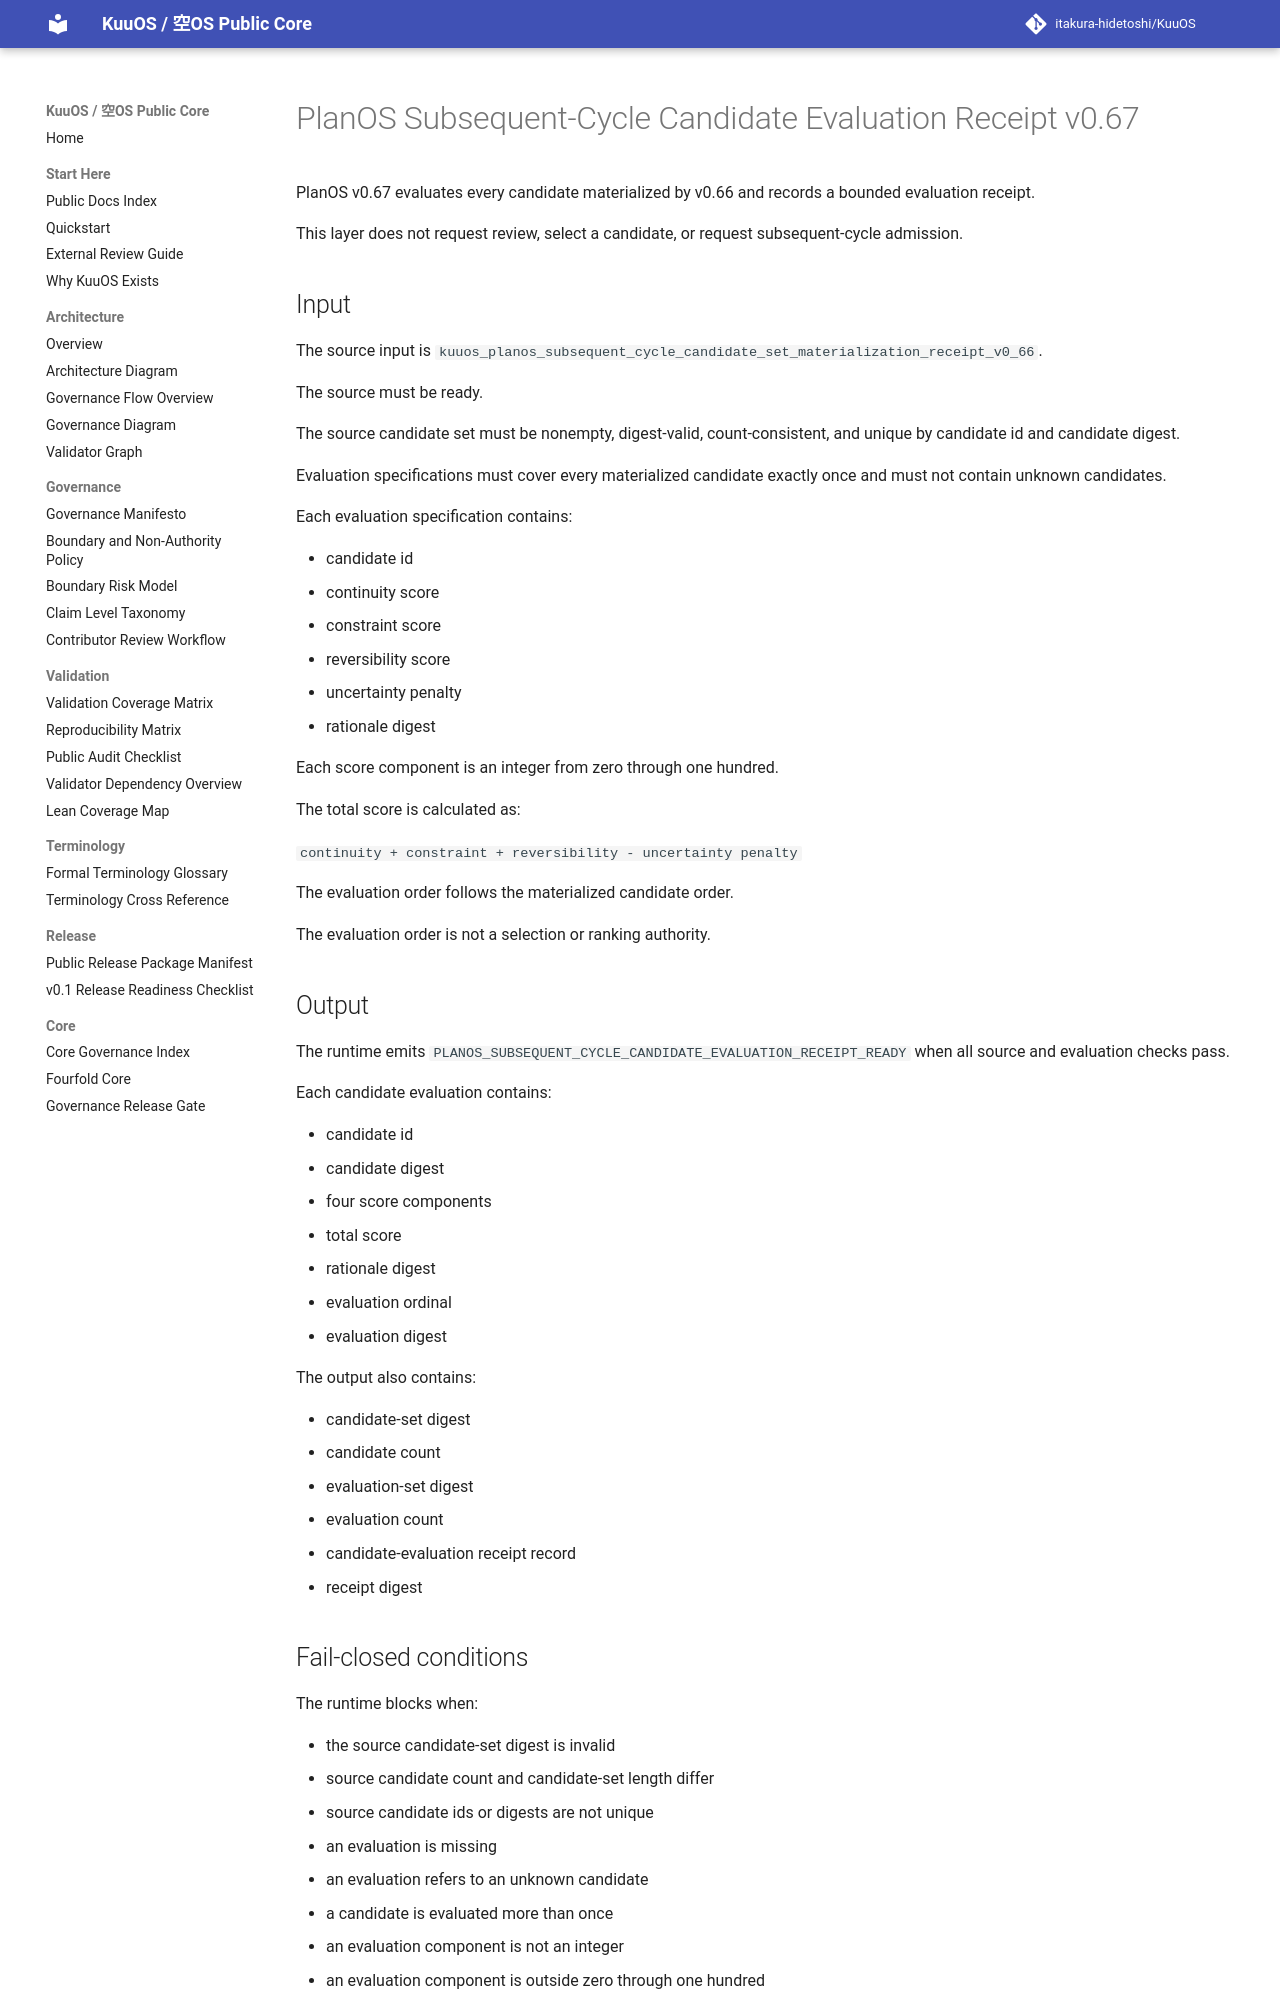

repository: itakura-hidetoshi/KuuOS · page: KUUOS_PLANOS_SUBSEQUENT_CYCLE_CANDIDATE_EVALUATION_RECEIPT_v0_67/index.html · generator: mkdocs

# PlanOS Subsequent-Cycle Candidate Evaluation Receipt v0.67

PlanOS v0.67 evaluates every candidate materialized by v0.66 and records a bounded evaluation receipt.

This layer does not request review, select a candidate, or request subsequent-cycle admission.

## Input

The source input is `kuuos_planos_subsequent_cycle_candidate_set_materialization_receipt_v0_66`.

The source must be ready.

The source candidate set must be nonempty, digest-valid, count-consistent, and unique by candidate id and candidate digest.

Evaluation specifications must cover every materialized candidate exactly once and must not contain unknown candidates.

Each evaluation specification contains:

- candidate id
- continuity score
- constraint score
- reversibility score
- uncertainty penalty
- rationale digest

Each score component is an integer from zero through one hundred.

The total score is calculated as:

`continuity + constraint + reversibility - uncertainty penalty`

The evaluation order follows the materialized candidate order.

The evaluation order is not a selection or ranking authority.

## Output

The runtime emits `PLANOS_SUBSEQUENT_CYCLE_CANDIDATE_EVALUATION_RECEIPT_READY` when all source and evaluation checks pass.

Each candidate evaluation contains:

- candidate id
- candidate digest
- four score components
- total score
- rationale digest
- evaluation ordinal
- evaluation digest

The output also contains:

- candidate-set digest
- candidate count
- evaluation-set digest
- evaluation count
- candidate-evaluation receipt record
- receipt digest
